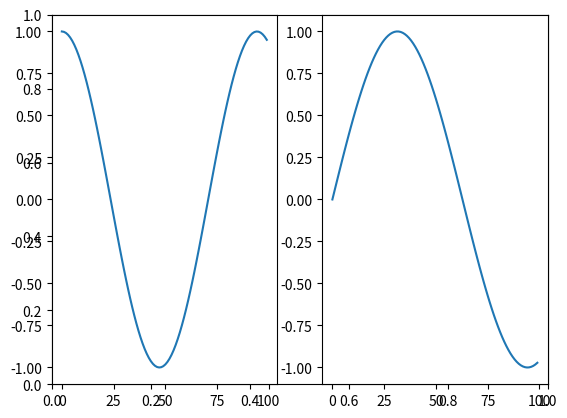

Here is the Python script that generated this plot:
import matplotlib.pyplot as plt
import math

x = list(range(100))
y1 = [math.cos(value / 15) for value in x]
y2 = [math.sin(value / 20) for value in x]
plt.legend("Demo")
plt.subplot(121) # [2,1,1]
plt.plot(x, y1, label="y1")
plt.subplot(122)
plt.plot(x, y2, label="y2")
plt.show()
# plt.savefig("figure.png")